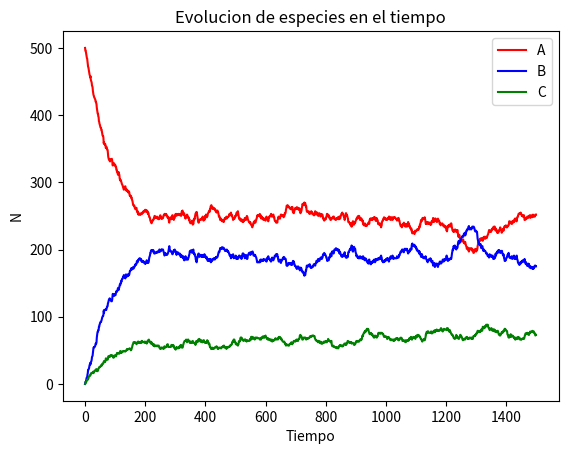

This figure's Python source: (Note: this script raises an exception after producing the figure.)
# -*- coding: utf-8 -*-
"""
Created on Tue Jul 11 11:48:03 2023

[redacted]
"""

#Simulando un sistema de transicion entre 3 estados: A, B, C
#El sistema puede transicionar de cualquier a cualquier estado con una probabilidad que se define en una lista
#Lista de probabilidades: p_lista = [p_ab, p_ac, p_ba, p_bc, p_ca, p_cb]

#Importamos las librerias necesarias
import matplotlib.pyplot as plt
import numpy as np
import random


#Definimos una funcion que recoja en una matriz los estados de la simulacion en cada instante de tiempo y repetida un numero n de veces (n_eventos)
#p_lista = [p_ab, p_ac, p_ba, p_bc, p_ca, p_cb]
def mat_simul(p_lista, n_eventos=100, t=100):
  mat = np.full((n_eventos, t), 'A')
  for i in range(n_eventos):
    for j in range(1,t):
      x = random.random()

      if mat[i,j-1]=='A':
        if x > (p_lista[0]+p_lista[1]):
          mat[i,j] = 'A'
        elif x <= p_lista[0]:
          mat[i,j] = 'B'
        else: #(p_lista[0] < x >= (p_lista[0]+p_lista[1])):
          mat[i,j] = 'C'

      elif mat[i,j-1]=='B':
        if x > (p_lista[2]+p_lista[3]):
          mat[i,j] = 'B'
        elif x <= p_lista[2]:
          mat[i,j] = 'A'
        else: #p_lista[2] < x or x >= (p_lista[2]+p_lista[3]):
          mat[i,j] = 'C'

      elif mat[i,j-1]=='C':
        if x > (p_lista[4]+p_lista[5]):
          mat[i,j] = 'C'
        elif x <= p_lista[4]:
          mat[i,j] = 'A'
        else: #p_lista[4] < x >= (p_lista[4]+p_lista[5]):
          mat[i,j] = 'B'

  return mat


#Definimos otra funcion que cuente la cantidad de eventos que se encuentra en cada uno de los estados A, B, C en cada instante de tiempo
#Devuelve una matriz de tres filas correspondientes a los estados A, B y C respectivamente, siendo las columnas los instantes de tiempo
def count_abc(p_lista, n_eventos=100, t=100):
  mat = mat_simul(p_lista, n_eventos, t)
  count = np.zeros((3, t))
  for j in range(len(mat[0])):
    count[0, j] = np.count_nonzero(mat[:,j] == 'A')
    count[1, j] = np.count_nonzero(mat[:,j] == 'B')
    count[2, j] = np.count_nonzero(mat[:,j] == 'C')
  return(count)


#Definimos los parametros de simulacion
p_lista = [0.0045, 0.0015, 0.006, 0.0015, 0.004, 0.005]
n_eventos = 500
t = 1500

mat = count_abc(p_lista, n_eventos, t)
print(mat)

#Representamos la evolucion de la cantidad de cada uno de los estados a lo largo del tiempo de simulacion
plt.title('Evolucion de especies en el tiempo')
plt.plot(mat[0], 'r', label='A')
plt.plot(mat[1], 'b', label='B')
plt.plot(mat[2], 'g', label='C')
plt.xlabel('Tiempo')
plt.ylabel('N')
plt.legend(loc='best')
plt.savefig('/Users/<user>/OneDrive/Escritorio/BioCompLab/simulador/simulador-de-reacciones/plots_abc/evolucion_abc.jpg')
plt.show()

#Representamos las cantidades de unos estados frente a otros
fig, ax = plt.subplots(2,2, sharex = True, sharey = True)
fig.suptitle('Proporcion de las especies')

ax[0,0].plot(mat[0], mat[1]) #A frente B
ax[0,0].set_xlabel('Na')
ax[0,0].set_ylabel('Nb')

ax[1,0].plot(mat[2], mat[1]) #C frente B
ax[1,0].set_xlabel('Nc')
ax[1,0].set_ylabel('Nb')

ax[0,1].plot(mat[0], mat[2]) #A frente C
ax[0,1].set_xlabel('Na')
ax[0,1].set_ylabel('Nc')

plt.savefig('/Users/<user>/OneDrive/Escritorio/BioCompLab/simulador/simulador-de-reacciones/plots_abc/proporcion_abc.jpg')
plt.show()


